Labelled photos from "dataset", an image-classification folder in yufuping/pe. The possible labels are: ANSI31, ANSI32, AR CONC, brick, earth, gravel, line, net, solid, steel.

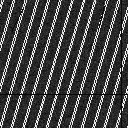
Label: steel

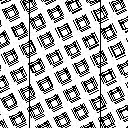
Label: earth

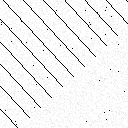
Label: ANSI31

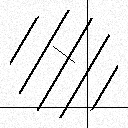
Label: line

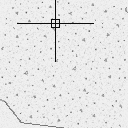
Label: AR CONC

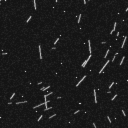
Label: gravel
